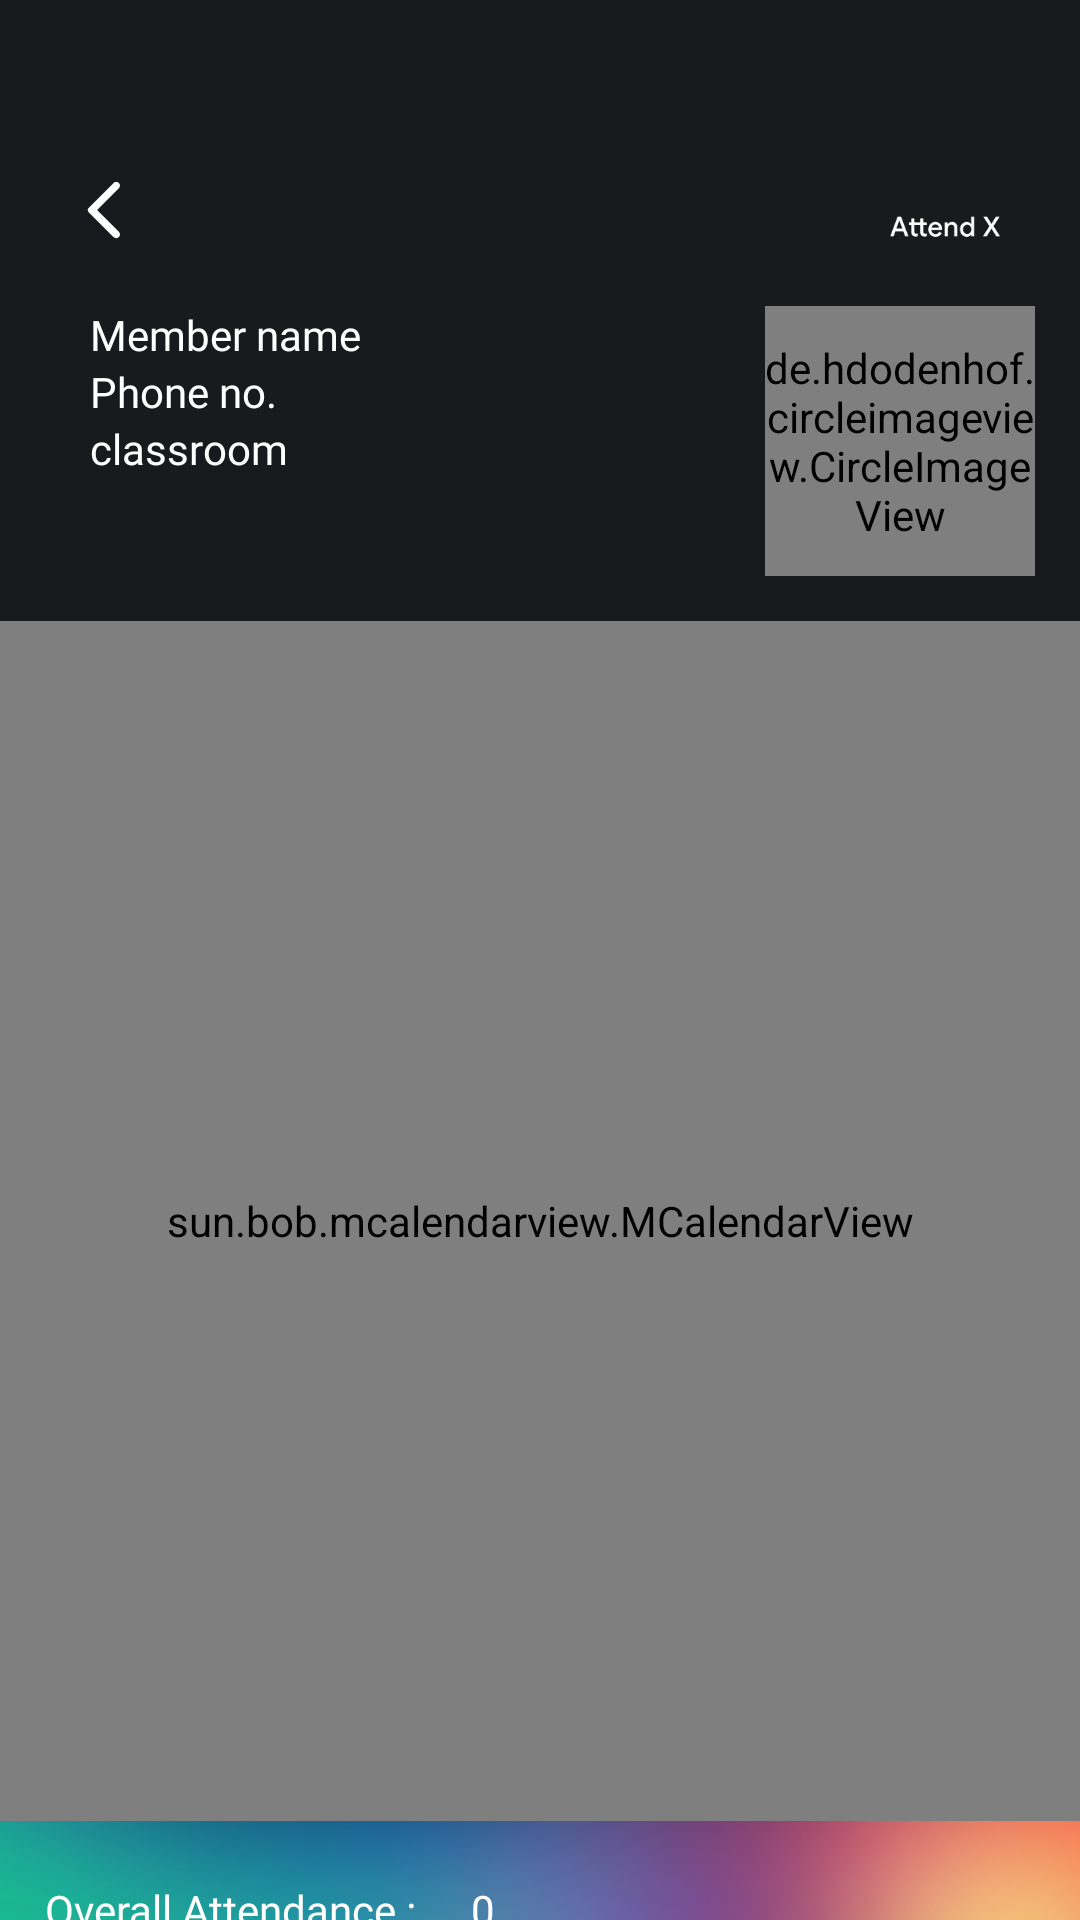

Produce the Android XML layout that renders to this screen, including the resource entries it uses.
<!-- AndroidManifest.xml: application theme Theme.AttendX -->
<!-- res/layout/activity_view_att_of.xml -->
<?xml version="1.0" encoding="utf-8"?>
<RelativeLayout xmlns:android="http://schemas.android.com/apk/res/android"
    xmlns:app="http://schemas.android.com/apk/res-auto"
    xmlns:tools="http://schemas.android.com/tools"
    android:layout_width="match_parent"
    android:layout_height="match_parent"
    tools:context=".view_att_of"
    android:background="@drawable/grad30">

    <ImageView
        android:id="@+id/back_btn"
        android:layout_width="40dp"
        android:layout_height="40dp"
        android:layout_marginLeft="15dp"
        android:layout_marginTop="50dp"
        android:padding="8dp"
        android:paddingTop="20dp"
        android:paddingRight="20dp"
        android:src="@drawable/back" />

    <ImageView
        android:id="@+id/nav_view"
        android:layout_width="90dp"
        android:layout_height="wrap_content"
        android:layout_alignParentRight="true"
        android:paddingTop="50dp"
        android:src="@drawable/attendx" />

    <TextView
        android:id="@+id/mem_name"
        android:layout_width="wrap_content"
        android:layout_height="wrap_content"
        android:layout_below="@id/nav_view"
        android:layout_marginLeft="30dp"
        android:fontFamily="@font/poppins_semibold"
        android:text="Member name"
        android:textColor="@color/white" />

    <TextView
        android:id="@+id/mem_phone"
        android:layout_width="wrap_content"
        android:layout_height="wrap_content"
        android:layout_below="@id/mem_name"
        android:layout_marginLeft="30dp"
        android:fontFamily="@font/poppins_semibold"
        android:text="Phone no."
        android:textColor="@color/white" />

    <TextView
        android:id="@+id/mem_class"
        android:layout_width="wrap_content"
        android:layout_height="wrap_content"
        android:layout_below="@id/mem_phone"
        android:layout_marginLeft="30dp"
        android:fontFamily="@font/poppins_semibold"
        android:text="classroom"
        android:textColor="@color/white" />

    <de.hdodenhof.circleimageview.CircleImageView
        xmlns:app="http://schemas.android.com/apk/res-auto"
        android:id="@+id/mem_dp"
        android:layout_width="90dp"
        android:layout_height="90dp"
        android:layout_below="@id/nav_view"
        android:layout_alignParentRight="true"
        android:layout_marginRight="15dp"
        android:src="@drawable/dash_dp"
        app:civ_border_color="#C3FFFFFF"
        app:civ_border_overlay="true"
        app:civ_border_width="4dp" />

    <sun.bob.mcalendarview.MCalendarView
        android:id="@+id/calendar"
        android:layout_width="400dp"
        android:layout_height="400dp"
        android:layout_below="@id/mem_dp"
        android:layout_centerHorizontal="true"
        android:layout_marginTop="15dp"
        android:background="#77FDFCFC"
        tools:context=".view_att_of" />

    <TextView
        android:id="@+id/att_grp"
        android:layout_width="wrap_content"
        android:layout_height="wrap_content"
        android:layout_below="@id/calendar"
        android:layout_marginTop="15dp"
        android:layout_marginLeft="15dp"
        android:fontFamily="@font/poppins_semibold"
        android:paddingTop="5dp"
        android:text="Overall Attendance : "
        android:textColor="@color/white" />

    <TextView
        android:id="@+id/att_percent"
        android:layout_width="wrap_content"
        android:layout_height="wrap_content"
        android:layout_below="@id/calendar"
        android:layout_marginLeft="15dp"
        android:layout_marginTop="15dp"
        android:layout_toRightOf="@id/att_grp"
        android:fontFamily="@font/poppins_semibold"
        android:paddingTop="5dp"
        android:text="0"
        android:textColor="@color/white" />
    <TextView
        android:layout_width="wrap_content"
        android:layout_height="wrap_content"
        android:layout_below="@id/att_grp"
        android:layout_marginTop="15dp"
        android:layout_marginLeft="15dp"
        android:fontFamily="@font/poppins_semibold"
        android:paddingTop="5dp"
        android:text="Attendance Graph"
        android:textColor="@color/white" />


</RelativeLayout>
<!-- resources referenced by this layout -->
<resources>
  <color name="white">#FFFFFFFF</color>
  <!-- drawable attendx: png bitmap (drawable, 2684 bytes) -->
  <!-- drawable back (drawable) -->
  <vector xmlns:android="http://schemas.android.com/apk/res/android"
      android:width="24dp"
      android:height="24dp"
      android:viewportWidth="24"
      android:viewportHeight="24">
    <path
        android:pathData="M16.62,2.99C16.5039,2.8736 16.366,2.7812 16.2141,2.7182C16.0622,2.6552 15.8994,2.6228 15.735,2.6228C15.5706,2.6228 15.4078,2.6552 15.2559,2.7182C15.1041,2.7812 14.9661,2.8736 14.85,2.99L6.54,11.3C6.4473,11.3925 6.3738,11.5024 6.3236,11.6234C6.2734,11.7444 6.2476,11.874 6.2476,12.005C6.2476,12.136 6.2734,12.2657 6.3236,12.3866C6.3738,12.5076 6.4473,12.6175 6.54,12.71L14.85,21.02C15.34,21.51 16.13,21.51 16.62,21.02C17.11,20.53 17.11,19.74 16.62,19.25L9.38,12L16.63,4.75C17.11,4.27 17.11,3.47 16.62,2.99Z"
        android:fillColor="#ffffff"/>
  </vector>
  <!-- drawable dash_dp (drawable) -->
  <vector android:alpha="0.9" android:height="24dp" android:tint="#575757"
      android:viewportHeight="24" android:viewportWidth="24"
      android:width="24dp" xmlns:android="http://schemas.android.com/apk/res/android">
      <path android:fillColor="@android:color/white" android:pathData="M11.99,2c-5.52,0 -10,4.48 -10,10s4.48,10 10,10 10,-4.48 10,-10 -4.48,-10 -10,-10zM15.6,8.34c1.07,0 1.93,0.86 1.93,1.93 0,1.07 -0.86,1.93 -1.93,1.93 -1.07,0 -1.93,-0.86 -1.93,-1.93 -0.01,-1.07 0.86,-1.93 1.93,-1.93zM9.6,6.76c1.3,0 2.36,1.06 2.36,2.36 0,1.3 -1.06,2.36 -2.36,2.36s-2.36,-1.06 -2.36,-2.36c0,-1.31 1.05,-2.36 2.36,-2.36zM9.6,15.89v3.75c-2.4,-0.75 -4.3,-2.6 -5.14,-4.96 1.05,-1.12 3.67,-1.69 5.14,-1.69 0.53,0 1.2,0.08 1.9,0.22 -1.64,0.87 -1.9,2.02 -1.9,2.68zM11.99,20c-0.27,0 -0.53,-0.01 -0.79,-0.04v-4.07c0,-1.42 2.94,-2.13 4.4,-2.13 1.07,0 2.92,0.39 3.84,1.15 -1.17,2.97 -4.06,5.09 -7.45,5.09z"/>
  </vector>
  <!-- drawable grad30: png bitmap (drawable, 344314 bytes) -->
  <style name="Theme.AttendX" parent="Theme.AppCompat.Light.DarkActionBar">
          
          <item name="colorPrimary">#0084FF</item>
          <item name="colorPrimaryVariant">@color/purple_700</item>
          <item name="colorOnPrimary">@color/white</item>
          
          <item name="colorSecondary">@color/teal_200</item>
          <item name="colorSecondaryVariant">@color/teal_700</item>
          <item name="colorOnSecondary">@color/black</item>
          
          <item name="android:statusBarColor" tools:targetApi="l">?attr/colorPrimaryVariant</item>
          
          
  
          <item name="android:windowFullscreen">false</item>
          <item name="android:windowContentOverlay">@null</item>
          <item name="android:fitsSystemWindows">false</item>
  
  
      </style>
  <color name="purple_700">#FF3700B3</color>
  <color name="teal_200">#FF03DAC5</color>
  <color name="teal_700">#FF018786</color>
  <color name="black">#FF000000</color>
</resources>
